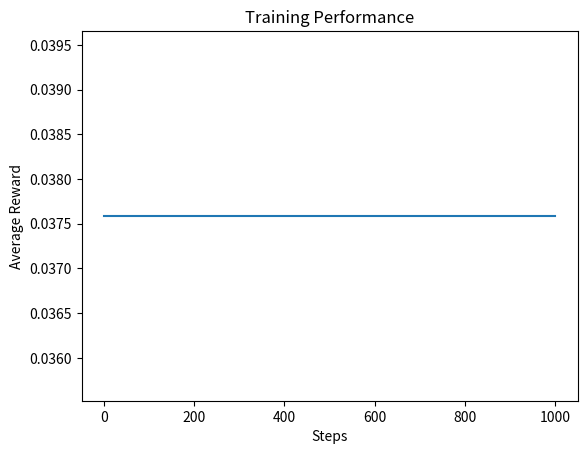

Generate this figure with matplotlib:
import numpy as np
import matplotlib.pyplot as plt

class MultiArmedBandit:
    def __init__(self, num_arms):
        self.num_arms = num_arms
        self.q_true = np.random.normal(0, 1, num_arms)  # 每个臂真实的平均奖励值
        self.q_estimates = np.zeros(num_arms)  # 每个臂的估计平均奖励值
        self.action_counts = np.zeros(num_arms)  # 每个臂的选择次数

    def select_action(self, epsilon):
        # 使用 ε-greedy 策略选择动作
        if np.random.random() < epsilon:
            action = np.random.randint(0, self.num_arms)  # 随机选择一个臂
        else:
            action = np.argmax(self.q_estimates)  # 选择估计平均奖励值最高的臂
        return action

    def take_action(self, action):
        # 获取选择的臂的奖励
        reward = np.random.normal(self.q_true[action], 1)
        self.action_counts[action] += 1
        self.update_estimates(action, reward)

    def update_estimates(self, action, reward):
        # 使用样本平均法更新臂的估计平均奖励值
        alpha = 1.0 / self.action_counts[action]  # 步长
        self.q_estimates[action] += alpha * (reward - self.q_estimates[action])

# 测试
num_arms = 10
num_steps = 1000
epsilon = 0.1

bandit = MultiArmedBandit(num_arms)

rewards = []
optimal_actions = []
steps = []

for step in range(num_steps):
    action = bandit.select_action(epsilon)
    bandit.take_action(action)
    rewards.append(np.mean(bandit.q_true))  # 记录平均奖励值
    optimal_actions.append(action == np.argmax(bandit.q_true))  # 记录是否选择最优臂
    steps.append(step + 1)  # 记录训练步数

# 绘制训练步数和平均奖励值的变化曲线
plt.plot(steps, rewards)
plt.xlabel('Steps')
plt.ylabel('Average Reward')
plt.title('Training Performance')
plt.show()
